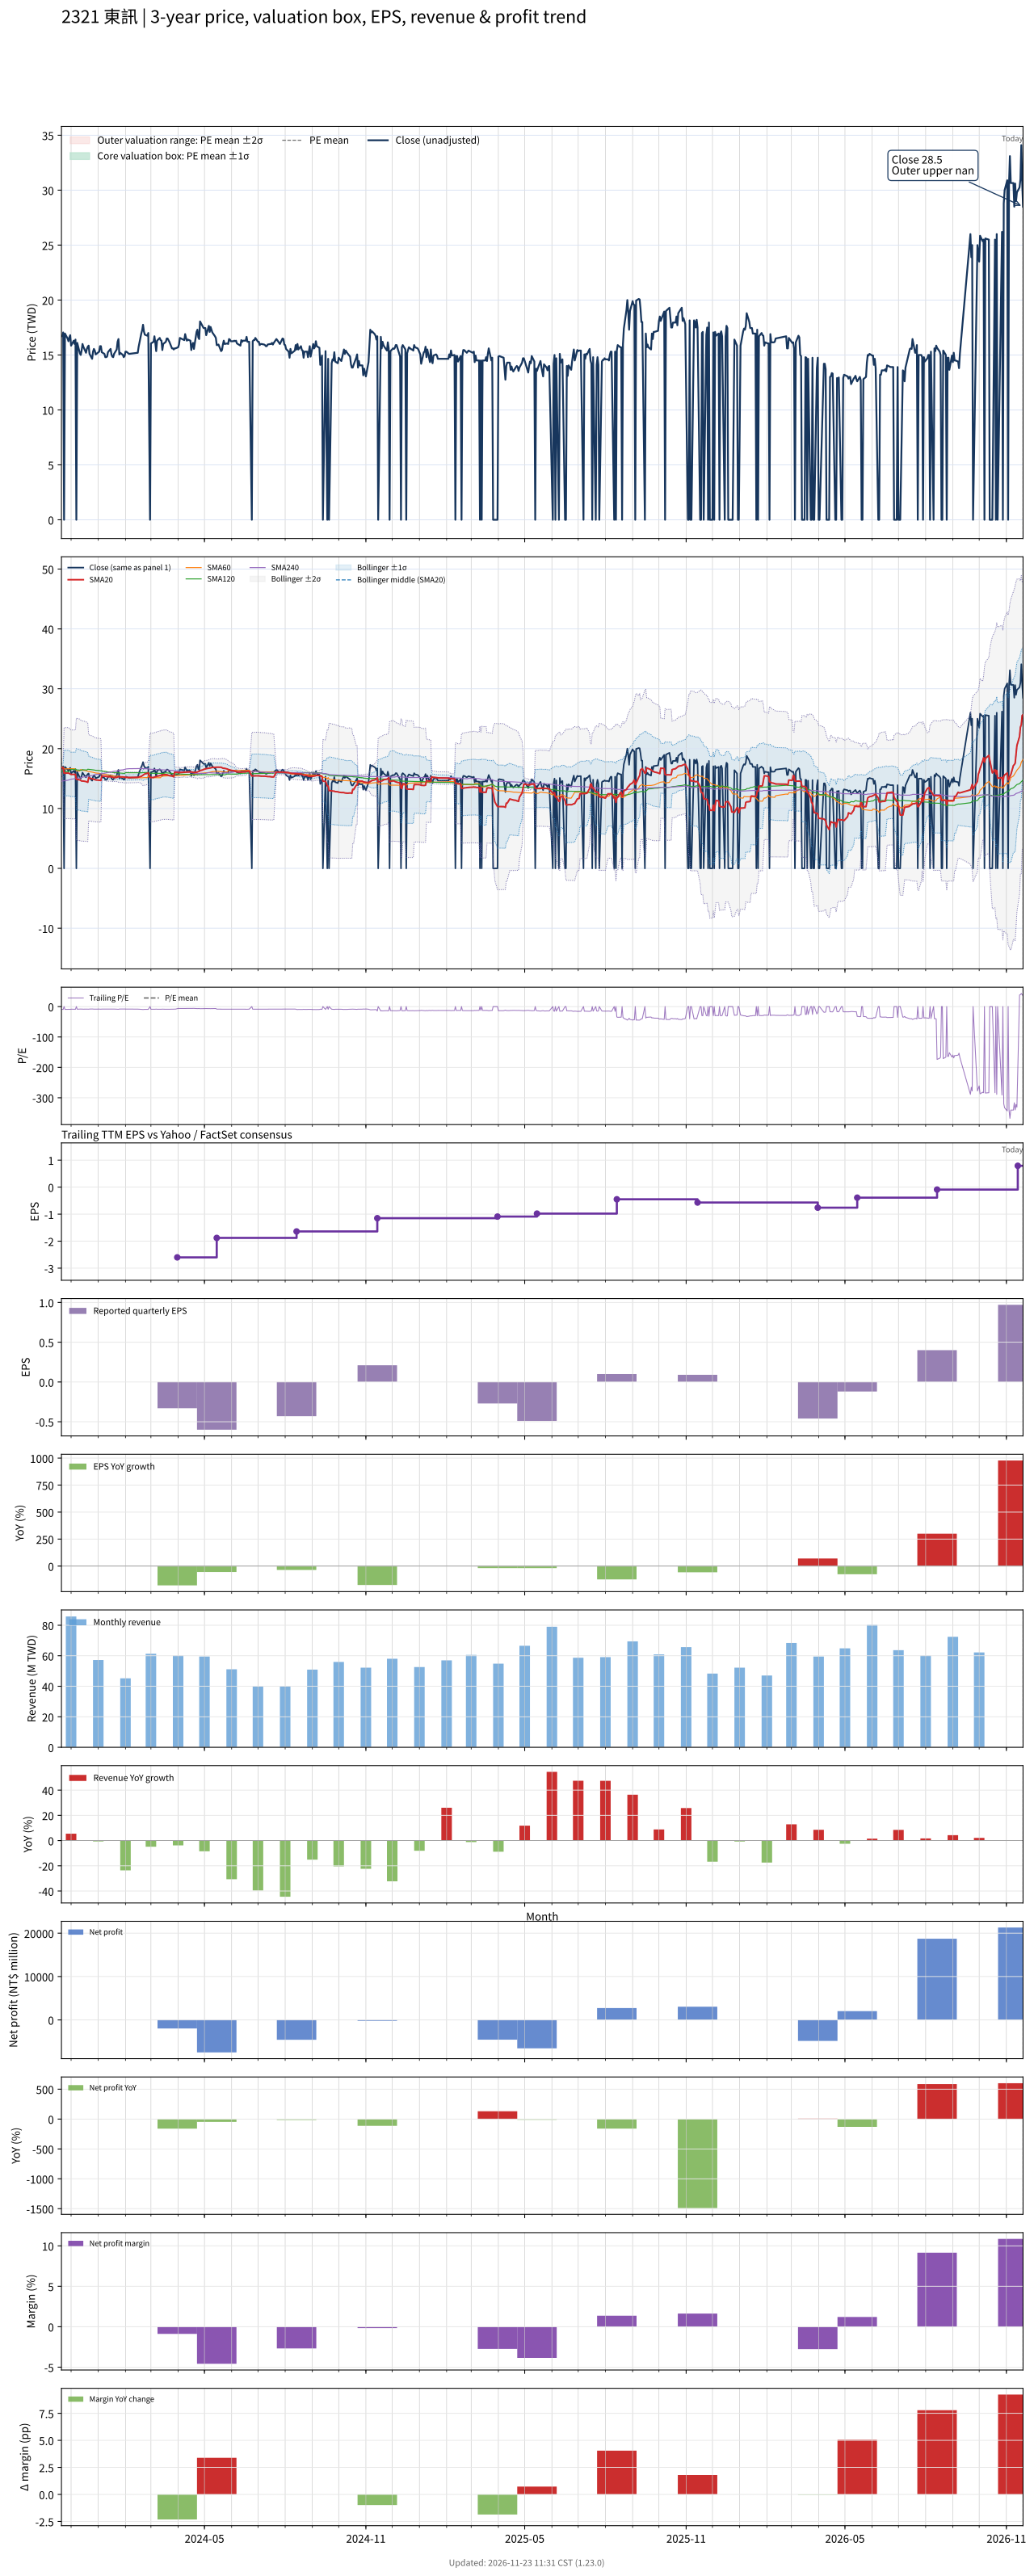

The file beside this chart, header and first rows:
# chart-version: skill-stock-dynamic-val…
date, close, available_date, period_end, eps, ttm_eps, pe, pe_mean, pe_std, price_m2, price_m1, price_mean, price_p1, price_p2, forward_eps, forward_pe, forward_pe_mean, forward_pe_std, forward_price_m2, forward_price_m1, forward_price_mean, forward_price_p1, forward_price_p2, sma20
2023-11-20, 16.7, 2023-11-14, 2023-09-30, -0.28, -1.85, -9.027, , , , , , , , , , , , , , , , , 16.8
2023-11-21, 16.75, 2023-11-14, 2023-09-30, -0.28, -1.85, -9.054, , , , , , , , , , , , , , , , , 16.8
2023-11-22, 17.05, 2023-11-14, 2023-09-30, -0.28, -1.85, -9.216, , , , , , , , , , , , , , , , , 16.81
2023-11-23, 0.000000, 2023-11-14, 2023-09-30, -0.28, -1.85, -0.000000, , , , , , , , , , , , , , , , , 15.89
2023-11-24, 16.95, 2023-11-14, 2023-09-30, -0.28, -1.85, -9.162, , , , , , , , , , , , , , , , , 15.91
2023-11-27, 16.5, 2023-11-14, 2023-09-30, -0.28, -1.85, -8.919, , , , , , , , , , , , , , , , , 15.91
2023-11-28, 16.25, 2023-11-14, 2023-09-30, -0.28, -1.85, -8.784, , , , , , , , , , , , , , , , , 15.92
2023-11-29, 16.6, 2023-11-14, 2023-09-30, -0.28, -1.85, -8.973, , , , , , , , , , , , , , , , , 15.86
2023-11-30, 16.8, 2023-11-14, 2023-09-30, -0.28, -1.85, -9.081, , , , , , , , , , , , , , , , , 15.76
2023-12-01, 15.85, 2023-11-14, 2023-09-30, -0.28, -1.85, -8.568, , , , , , , , , , , , , , , , , 15.69
2023-12-04, 16.3, 2023-11-14, 2023-09-30, -0.28, -1.85, -8.811, , , , , , , , , , , , , , , , , 15.69
2023-12-05, 16, 2023-11-14, 2023-09-30, -0.28, -1.85, -8.649, , , , , , , , , , , , , , , , , 15.69
2023-12-06, 16.4, 2023-11-14, 2023-09-30, -0.28, -1.85, -8.865, , , , , , , , , , , , , , , , , 15.7
2023-12-07, 0.000000, 2023-11-14, 2023-09-30, -0.28, -1.85, -0.000000, , , , , , , , , , , , , , , , , 14.89
2023-12-08, 16.1, 2023-11-14, 2023-09-30, -0.28, -1.85, -8.703, , , , , , , , , , , , , , , , , 14.86
2023-12-11, 15.15, 2023-11-14, 2023-09-30, -0.28, -1.85, -8.189, , , , , , , , , , , , , , , , , 14.78
2023-12-12, 15, 2023-11-14, 2023-09-30, -0.28, -1.85, -8.108, , , , , , , , , , , , , , , , , 14.68
2023-12-13, 15.4, 2023-11-14, 2023-09-30, -0.28, -1.85, -8.324, , , , , , , , , , , , , , , , , 14.6
2023-12-14, 16, 2023-11-14, 2023-09-30, -0.28, -1.85, -8.649, , , , , , , , , , , , , , , , , 14.6
2023-12-15, 15.75, 2023-11-14, 2023-09-30, -0.28, -1.85, -8.514, , , , , , , , , , , , , , , , , 14.58
2023-12-18, 15.2, 2023-11-14, 2023-09-30, -0.28, -1.85, -8.216, , , , , , , , , , , , , , , , , 14.5
2023-12-19, 15.55, 2023-11-14, 2023-09-30, -0.28, -1.85, -8.405, , , , , , , , , , , , , , , , , 14.44
2023-12-20, 15.75, 2023-11-14, 2023-09-30, -0.28, -1.85, -8.514, , , , , , , , , , , , , , , , , 14.38
2023-12-21, 15.85, 2023-11-14, 2023-09-30, -0.28, -1.85, -8.568, , , , , , , , , , , , , , , , , 15.17
2023-12-22, 15.1, 2023-11-14, 2023-09-30, -0.28, -1.85, -8.162, , , , , , , , , , , , , , , , , 15.08
2023-12-25, 14.65, 2023-11-14, 2023-09-30, -0.28, -1.85, -7.919, , , , , , , , , , , , , , , , , 14.98
2023-12-26, 15.3, 2023-11-14, 2023-09-30, -0.28, -1.85, -8.27, , , , , , , , , , , , , , , , , 14.94
2023-12-27, 15.55, 2023-11-14, 2023-09-30, -0.28, -1.85, -8.405, , , , , , , , , , , , , , , , , 14.88
2023-12-28, 15.4, 2023-11-14, 2023-09-30, -0.28, -1.85, -8.324, , , , , , , , , , , , , , , , , 14.81
2023-12-29, 15.05, 2023-11-14, 2023-09-30, -0.28, -1.85, -8.135, , , , , , , , , , , , , , , , , 14.78
2024-01-02, 15.3, 2023-11-14, 2023-09-30, -0.28, -1.85, -8.27, , , , , , , , , , , , , , , , , 14.72
2024-01-03, 15.8, 2023-11-14, 2023-09-30, -0.28, -1.85, -8.541, , , , , , , , , , , , , , , , , 14.71
2024-01-04, 15.8, 2023-11-14, 2023-09-30, -0.28, -1.85, -8.541, , , , , , , , , , , , , , , , , 14.69
2024-01-05, 15.25, 2023-11-14, 2023-09-30, -0.28, -1.85, -8.243, , , , , , , , , , , , , , , , , 15.45
2024-01-08, 15.1, 2023-11-14, 2023-09-30, -0.28, -1.85, -8.162, , , , , , , , , , , , , , , , , 15.4
2024-01-09, 14.8, 2023-11-14, 2023-09-30, -0.28, -1.85, -8, , , , , , , , , , , , , , , , , 15.38
2024-01-10, 14.8, 2023-11-14, 2023-09-30, -0.28, -1.85, -8, , , , , , , , , , , , , , , , , 15.37
2024-01-11, 14.85, 2023-11-14, 2023-09-30, -0.28, -1.85, -8.027, , , , , , , , , , , , , , , , , 15.34
2024-01-12, 15.25, 2023-11-14, 2023-09-30, -0.28, -1.85, -8.243, , , , , , , , , , , , , , , , , 15.3
2024-01-15, 15.55, 2023-11-14, 2023-09-30, -0.28, -1.85, -8.405, , , , , , , , , , , , , , , , , 15.29
2024-01-16, 15.05, 2023-11-14, 2023-09-30, -0.28, -1.85, -8.135, , , , , , , , , , , , , , , , , 15.29
2024-01-17, 14.85, 2023-11-14, 2023-09-30, -0.28, -1.85, -8.027, , , , , , , , , , , , , , , , , 15.25
2024-01-18, 14.8, 2023-11-14, 2023-09-30, -0.28, -1.85, -8, , , , , , , , , , , , , , , , , 15.21
2024-01-19, 15.1, 2023-11-14, 2023-09-30, -0.28, -1.85, -8.162, , , , , , , , , , , , , , , , , 15.17
2024-01-22, 15.5, 2023-11-14, 2023-09-30, -0.28, -1.85, -8.378, , , , , , , , , , , , , , , , , 15.19
2024-01-23, 16.2, 2023-11-14, 2023-09-30, -0.28, -1.85, -8.757, , , , , , , , , , , , , , , , , 15.27
2024-01-24, 16.45, 2023-11-14, 2023-09-30, -0.28, -1.85, -8.892, , , , , , , , , , , , , , , , , 15.32
2024-01-25, 15.05, 2023-11-14, 2023-09-30, -0.28, -1.85, -8.135, , , , , , , , , , , , , , , , , 15.3
2024-01-26, 15.2, 2023-11-14, 2023-09-30, -0.28, -1.85, -8.216, , , , , , , , , , , , , , , , , 15.29
2024-01-29, 15, 2023-11-14, 2023-09-30, -0.28, -1.85, -8.108, , , , , , , , , , , , , , , , , 15.29
2024-01-30, 14.8, 2023-11-14, 2023-09-30, -0.28, -1.85, -8, , , , , , , , , , , , , , , , , 15.26
2024-01-31, 14.9, 2023-11-14, 2023-09-30, -0.28, -1.85, -8.054, , , , , , , , , , , , , , , , , 15.21
2024-02-01, 15.3, 2023-11-14, 2023-09-30, -0.28, -1.85, -8.27, , , , , , , , , , , , , , , , , 15.19
2024-02-02, 15.3, 2023-11-14, 2023-09-30, -0.28, -1.85, -8.27, , , , , , , , , , , , , , , , , 15.19
2024-02-05, 15.1, 2023-11-14, 2023-09-30, -0.28, -1.85, -8.162, , , , , , , , , , , , , , , , , 15.19
2024-02-15, 15.2, 2023-11-14, 2023-09-30, -0.28, -1.85, -8.216, , , , , , , , , , , , , , , , , 15.21
2024-02-16, 15.75, 2023-11-14, 2023-09-30, -0.28, -1.85, -8.514, , , , , , , , , , , , , , , , , 15.26
2024-02-19, 16.95, 2023-11-14, 2023-09-30, -0.28, -1.85, -9.162, , , , , , , , , , , , , , , , , 15.37
2024-02-20, 17.25, 2023-11-14, 2023-09-30, -0.28, -1.85, -9.324, , , , , , , , , , , , , , , , , 15.46
... 662 more rows
